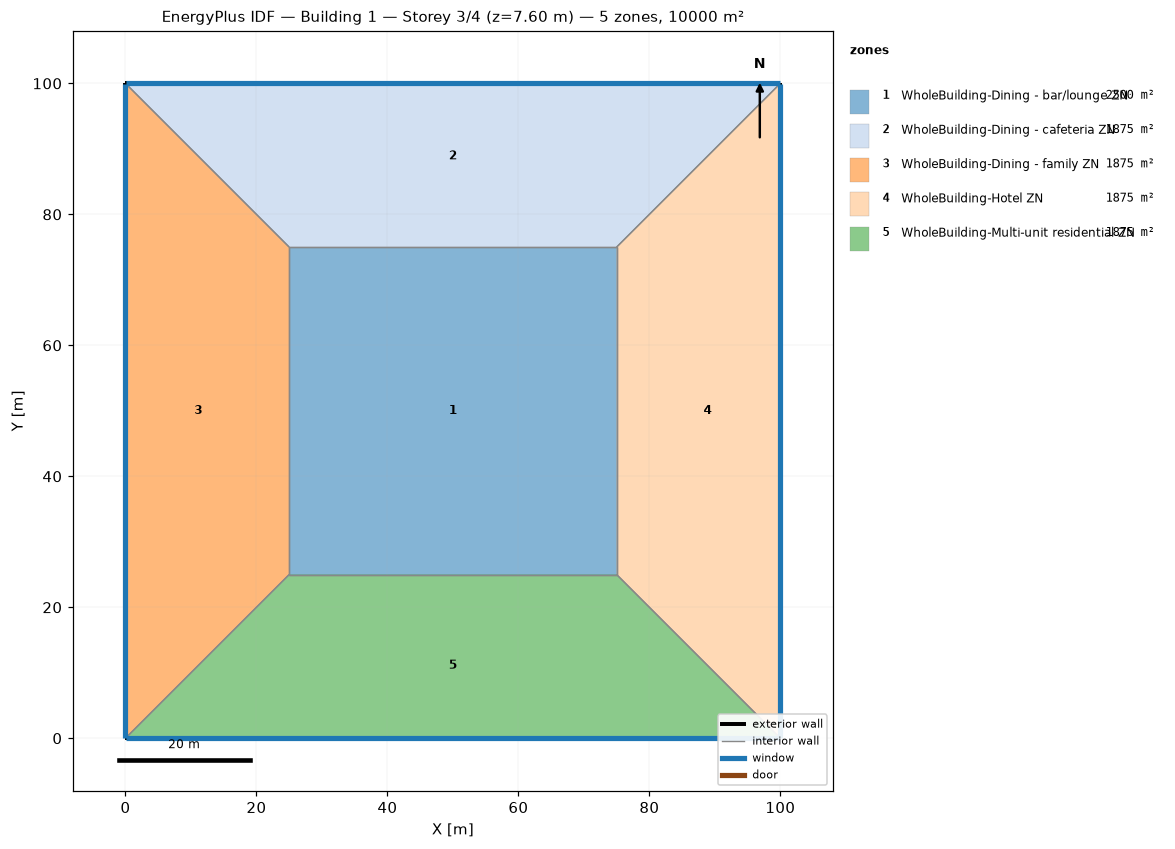
=== STOREY PLAN SPEC (per zone: floor XY polygon, exterior-wall plan segments, windows/doors) ===
zone 1: WholeBuilding-Dining - bar/lounge ZN  (2500.0 m²)
  floor: (25.00, 25.00) (25.00, 75.00) (75.00, 75.00) (75.00, 25.00)
  interior walls: 4
zone 2: WholeBuilding-Dining - cafeteria ZN  (1875.0 m²)
  floor: (0.00, 100.00) (100.00, 100.00) (75.00, 75.00) (25.00, 75.00)
  exterior wall: (100.00, 100.00) – (0.00, 100.00)  [100.0 m]
    window: (99.97, 100.00) – (0.03, 100.00)  [95.0 m²]
  interior walls: 3
zone 3: WholeBuilding-Dining - family ZN  (1875.0 m²)
  floor: (0.00, 0.00) (0.00, 100.00) (25.00, 75.00) (25.00, 25.00)
  exterior wall: (0.00, 100.00) – (0.00, 0.00)  [100.0 m]
    window: (0.00, 99.97) – (0.00, 0.03)  [95.0 m²]
  interior walls: 3
zone 4: WholeBuilding-Hotel ZN  (1875.0 m²)
  floor: (100.00, 100.00) (100.00, 0.00) (75.00, 25.00) (75.00, 75.00)
  exterior wall: (100.00, 0.00) – (100.00, 100.00)  [100.0 m]
    window: (100.00, 0.03) – (100.00, 99.97)  [95.0 m²]
  interior walls: 3
zone 5: WholeBuilding-Multi-unit residential ZN  (1875.0 m²)
  floor: (100.00, 0.00) (0.00, 0.00) (25.00, 25.00) (75.00, 25.00)
  exterior wall: (0.00, 0.00) – (100.00, 0.00)  [100.0 m]
    window: (0.03, 0.00) – (99.97, 0.00)  [95.0 m²]
  interior walls: 3

=== DERIVED (storey summary) ===
Building: Building 1
Storey: 3 of 4  (floor level z = 7.60 m)
Storey gross floor area: 10000.0 m²
Zones on this storey: 5
  - WholeBuilding-Dining - bar/lounge ZN: floor 2500.0 m²
  - WholeBuilding-Dining - cafeteria ZN: floor 1875.0 m²; exterior wall 100.0 m (380.0 m²); 1 window(s) 95.0 m²; WWR 25.0%
  - WholeBuilding-Dining - family ZN: floor 1875.0 m²; exterior wall 100.0 m (380.0 m²); 1 window(s) 95.0 m²; WWR 25.0%
  - WholeBuilding-Hotel ZN: floor 1875.0 m²; exterior wall 100.0 m (380.0 m²); 1 window(s) 95.0 m²; WWR 25.0%
  - WholeBuilding-Multi-unit residential ZN: floor 1875.0 m²; exterior wall 100.0 m (380.0 m²); 1 window(s) 95.0 m²; WWR 25.0%
Zone adjacency (shared interzone walls):
  - WholeBuilding-Dining - bar/lounge ZN ↔ WholeBuilding-Dining - cafeteria ZN
  - WholeBuilding-Dining - bar/lounge ZN ↔ WholeBuilding-Dining - family ZN
  - WholeBuilding-Dining - bar/lounge ZN ↔ WholeBuilding-Hotel ZN
  - WholeBuilding-Dining - bar/lounge ZN ↔ WholeBuilding-Multi-unit residential ZN
  - WholeBuilding-Dining - cafeteria ZN ↔ WholeBuilding-Dining - family ZN
  - WholeBuilding-Dining - cafeteria ZN ↔ WholeBuilding-Hotel ZN
  - WholeBuilding-Dining - family ZN ↔ WholeBuilding-Multi-unit residential ZN
  - WholeBuilding-Hotel ZN ↔ WholeBuilding-Multi-unit residential ZN